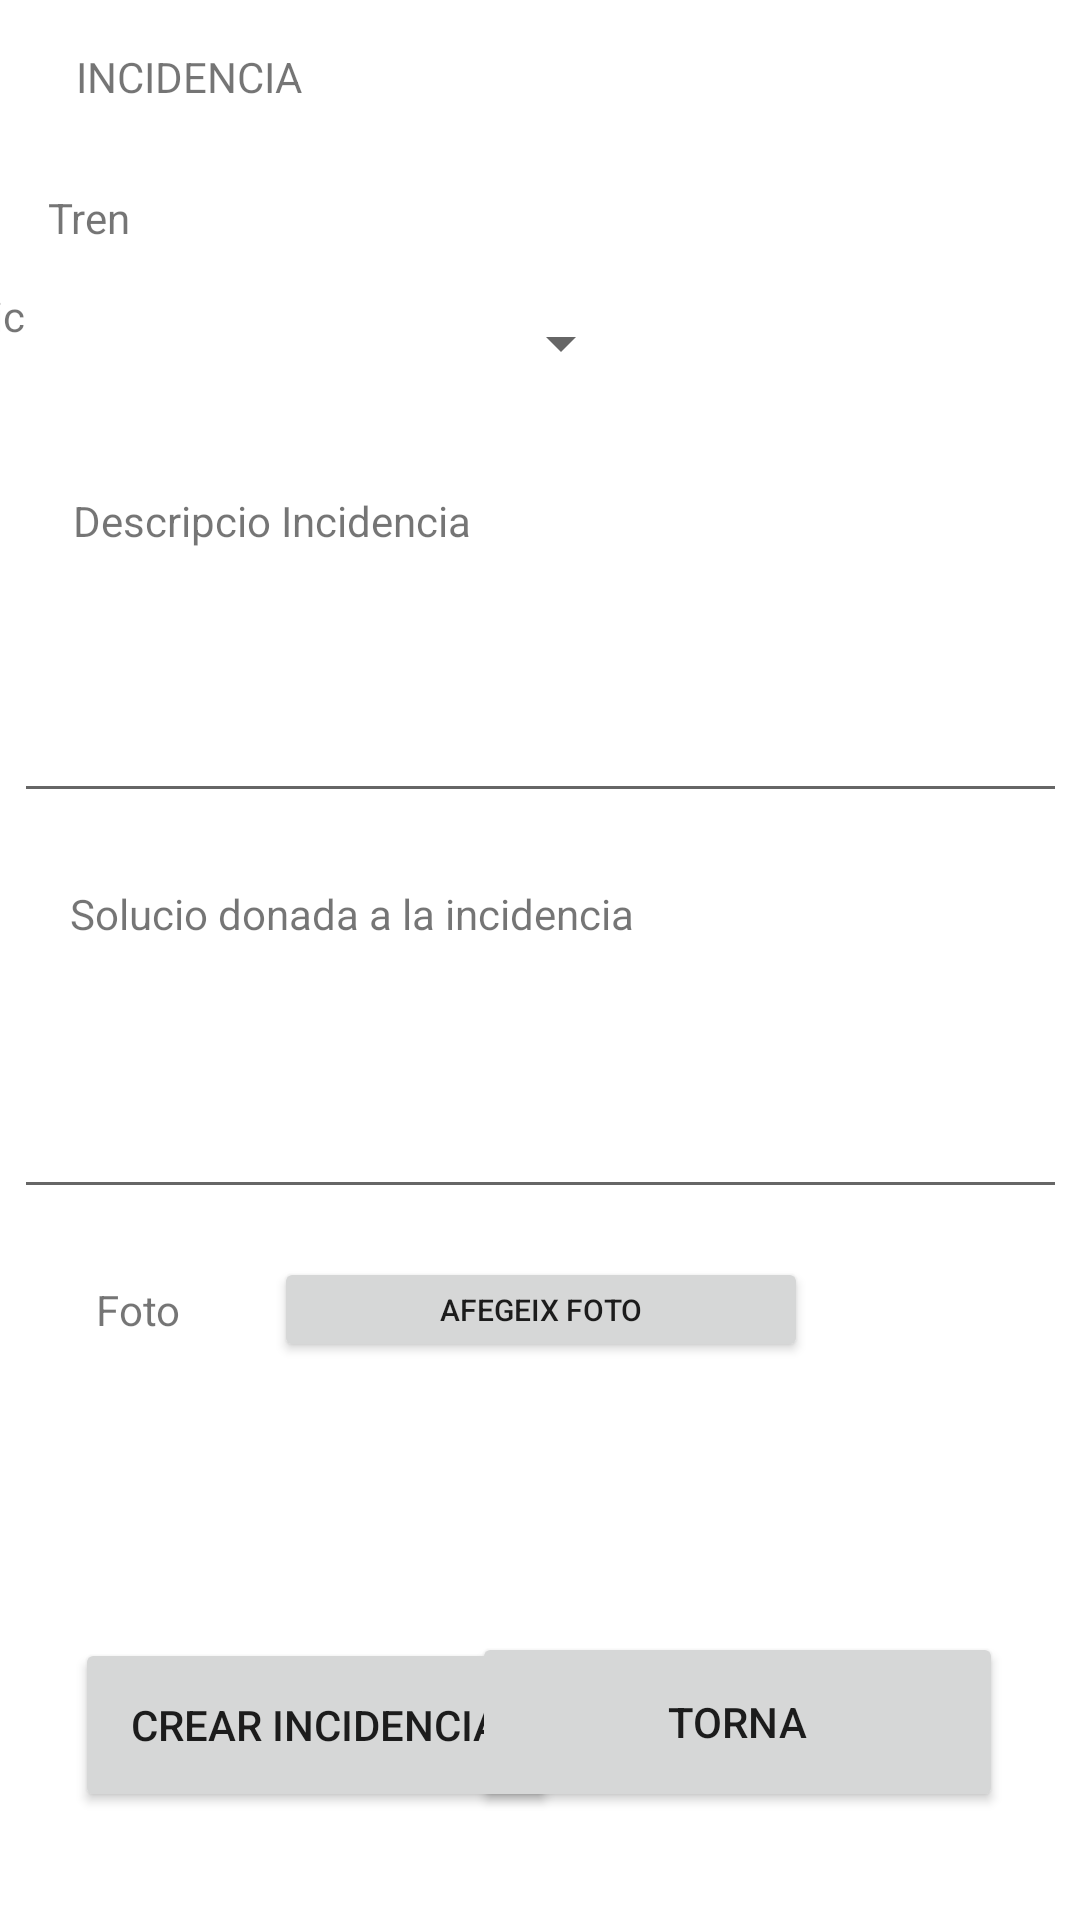

Layout XML and referenced resources for this Android screen:
<!-- AndroidManifest.xml: application theme Theme.IncidenciesApp -->
<!-- res/layout/incidencia_layout.xml -->
<?xml version="1.0" encoding="utf-8"?>
<androidx.constraintlayout.widget.ConstraintLayout xmlns:android="http://schemas.android.com/apk/res/android"
    xmlns:app="http://schemas.android.com/apk/res-auto"
    xmlns:tools="http://schemas.android.com/tools"
    android:layout_width="match_parent"
    android:layout_height="match_parent">

    <EditText
        android:id="@+id/solucioIncidenciaTextViewConsulta"
        android:layout_width="351dp"
        android:layout_height="75dp"
        android:layout_marginTop="328dp"
        android:inputType="textMultiLine"
        app:layout_constraintEnd_toEndOf="parent"
        app:layout_constraintStart_toStartOf="parent"
        app:layout_constraintTop_toTopOf="parent" />

    <TextView
        android:id="@+id/textView7"
        android:layout_width="wrap_content"
        android:layout_height="wrap_content"
        android:layout_marginTop="16dp"
        android:text="INCIDENCIA"
        app:layout_constraintEnd_toEndOf="parent"
        app:layout_constraintHorizontal_bias="0.089"
        app:layout_constraintStart_toStartOf="parent"
        app:layout_constraintTop_toTopOf="parent" />

    <TextView
        android:id="@+id/textView8"
        android:layout_width="wrap_content"
        android:layout_height="wrap_content"
        android:layout_marginStart="16dp"
        android:layout_marginTop="28dp"
        android:text="Tren"
        app:layout_constraintBottom_toBottomOf="parent"
        app:layout_constraintStart_toStartOf="parent"
        app:layout_constraintTop_toBottomOf="@+id/textView7"
        app:layout_constraintVertical_bias="0.0" />

    <TextView
        android:id="@+id/textView9"
        android:layout_width="wrap_content"
        android:layout_height="wrap_content"
        android:layout_marginEnd="352dp"
        android:text="Tecnic"
        app:layout_constraintBottom_toBottomOf="parent"
        app:layout_constraintEnd_toEndOf="parent"
        app:layout_constraintTop_toTopOf="parent"
        app:layout_constraintVertical_bias="0.154" />

    <Spinner
        android:id="@+id/spinnerTrenIncidencia"
        android:layout_width="166dp"
        android:layout_height="32dp"
        android:layout_marginStart="28dp"
        android:layout_marginTop="56dp"
        app:layout_constraintEnd_toStartOf="@+id/textView9"
        app:layout_constraintHorizontal_bias="0.0"
        app:layout_constraintStart_toEndOf="@+id/textView8"
        app:layout_constraintTop_toTopOf="parent" />

    <Spinner
        android:id="@+id/spinnerTecnicIncidencia"
        android:layout_width="173dp"
        android:layout_height="29dp"
        android:layout_marginStart="30dp"
        android:layout_marginTop="100dp"
        app:layout_constraintEnd_toEndOf="parent"
        app:layout_constraintHorizontal_bias="0.0"
        app:layout_constraintStart_toEndOf="@+id/textView9"
        app:layout_constraintTop_toTopOf="parent" />

    <TextView
        android:id="@+id/textView10"
        android:layout_width="wrap_content"
        android:layout_height="wrap_content"
        android:layout_marginTop="164dp"
        android:text="Descripcio Incidencia"
        app:layout_constraintEnd_toEndOf="parent"
        app:layout_constraintHorizontal_bias="0.107"
        app:layout_constraintStart_toStartOf="parent"
        app:layout_constraintTop_toTopOf="parent" />

    <EditText
        android:id="@+id/descripcioIncidenciaTextViewConsulta"
        android:layout_width="351dp"
        android:layout_height="75dp"
        android:layout_marginTop="196dp"
        android:inputType="textMultiLine"
        app:layout_constraintEnd_toEndOf="parent"
        app:layout_constraintStart_toStartOf="parent"
        app:layout_constraintTop_toTopOf="parent" />

    <TextView
        android:id="@+id/textView12"
        android:layout_width="wrap_content"
        android:layout_height="wrap_content"
        android:layout_marginTop="24dp"
        android:text="Solucio donada a la incidencia"
        app:layout_constraintEnd_toEndOf="parent"
        app:layout_constraintHorizontal_bias="0.135"
        app:layout_constraintStart_toStartOf="parent"
        app:layout_constraintTop_toBottomOf="@+id/descripcioIncidenciaTextViewConsulta" />

    <TextView
        android:id="@+id/textView13"
        android:layout_width="wrap_content"
        android:layout_height="wrap_content"
        android:layout_marginTop="24dp"
        android:text="Foto"
        app:layout_constraintEnd_toEndOf="parent"
        app:layout_constraintHorizontal_bias="0.096"
        app:layout_constraintStart_toStartOf="parent"
        app:layout_constraintTop_toBottomOf="@+id/solucioIncidenciaTextViewConsulta" />

    <ImageView
        android:id="@+id/imatgeIncidenciaConsulta"
        android:layout_width="253dp"
        android:layout_height="123dp"
        android:layout_marginTop="76dp"
        app:layout_constraintEnd_toEndOf="parent"
        app:layout_constraintStart_toStartOf="parent"
        app:layout_constraintTop_toBottomOf="@+id/solucioIncidenciaTextViewConsulta"
        tools:srcCompat="@tools:sample/avatars" />

    <Button
        android:id="@+id/btnAfegirIncidencia"
        android:layout_width="161dp"
        android:layout_height="58dp"
        android:layout_marginBottom="36dp"
        android:text="Crear Incidencia"
        app:layout_constraintBottom_toBottomOf="parent"
        app:layout_constraintEnd_toEndOf="parent"
        app:layout_constraintHorizontal_bias="0.126"
        app:layout_constraintStart_toStartOf="parent" />

    <Button
        android:id="@+id/btnTornaMenuIncidencia"
        android:layout_width="177dp"
        android:layout_height="60dp"
        android:layout_marginBottom="36dp"
        android:text="Torna"
        app:layout_constraintBottom_toBottomOf="parent"
        app:layout_constraintEnd_toEndOf="parent"
        app:layout_constraintHorizontal_bias="0.86"
        app:layout_constraintStart_toStartOf="parent" />

    <Button
        android:id="@+id/btnAfegirFoto"
        android:layout_width="178dp"
        android:layout_height="35dp"
        android:layout_marginStart="31dp"
        android:layout_marginTop="16dp"
        android:text="Afegeix foto"
        android:textSize="10sp"
        app:layout_constraintEnd_toEndOf="parent"
        app:layout_constraintHorizontal_bias="0.0"
        app:layout_constraintStart_toEndOf="@+id/textView13"
        app:layout_constraintTop_toBottomOf="@+id/solucioIncidenciaTextViewConsulta" />
</androidx.constraintlayout.widget.ConstraintLayout>
<!-- resources referenced by this layout -->
<resources>
  <style name="Theme.IncidenciesApp" parent="Theme.MaterialComponents.DayNight.DarkActionBar">
          
          <item name="colorPrimary">@color/purple_500</item>
          <item name="colorPrimaryVariant">@color/purple_700</item>
          <item name="colorOnPrimary">@color/white</item>
          
          <item name="colorSecondary">@color/teal_200</item>
          <item name="colorSecondaryVariant">@color/teal_700</item>
          <item name="colorOnSecondary">@color/black</item>
          
          <item name="android:statusBarColor" tools:targetApi="l">?attr/colorPrimaryVariant</item>
          
      </style>
  <!-- not gathered from this repository: default colours our renderer supplied (Android Studio template values) -->
  <color name="purple_500">#FF6200EE</color>
  <color name="purple_700">#FF3700B3</color>
  <color name="teal_200">#FF03DAC5</color>
  <color name="teal_700">#FF018786</color>
  <color name="black">#FF000000</color>
  <color name="white">#FFFFFFFF</color>
</resources>
